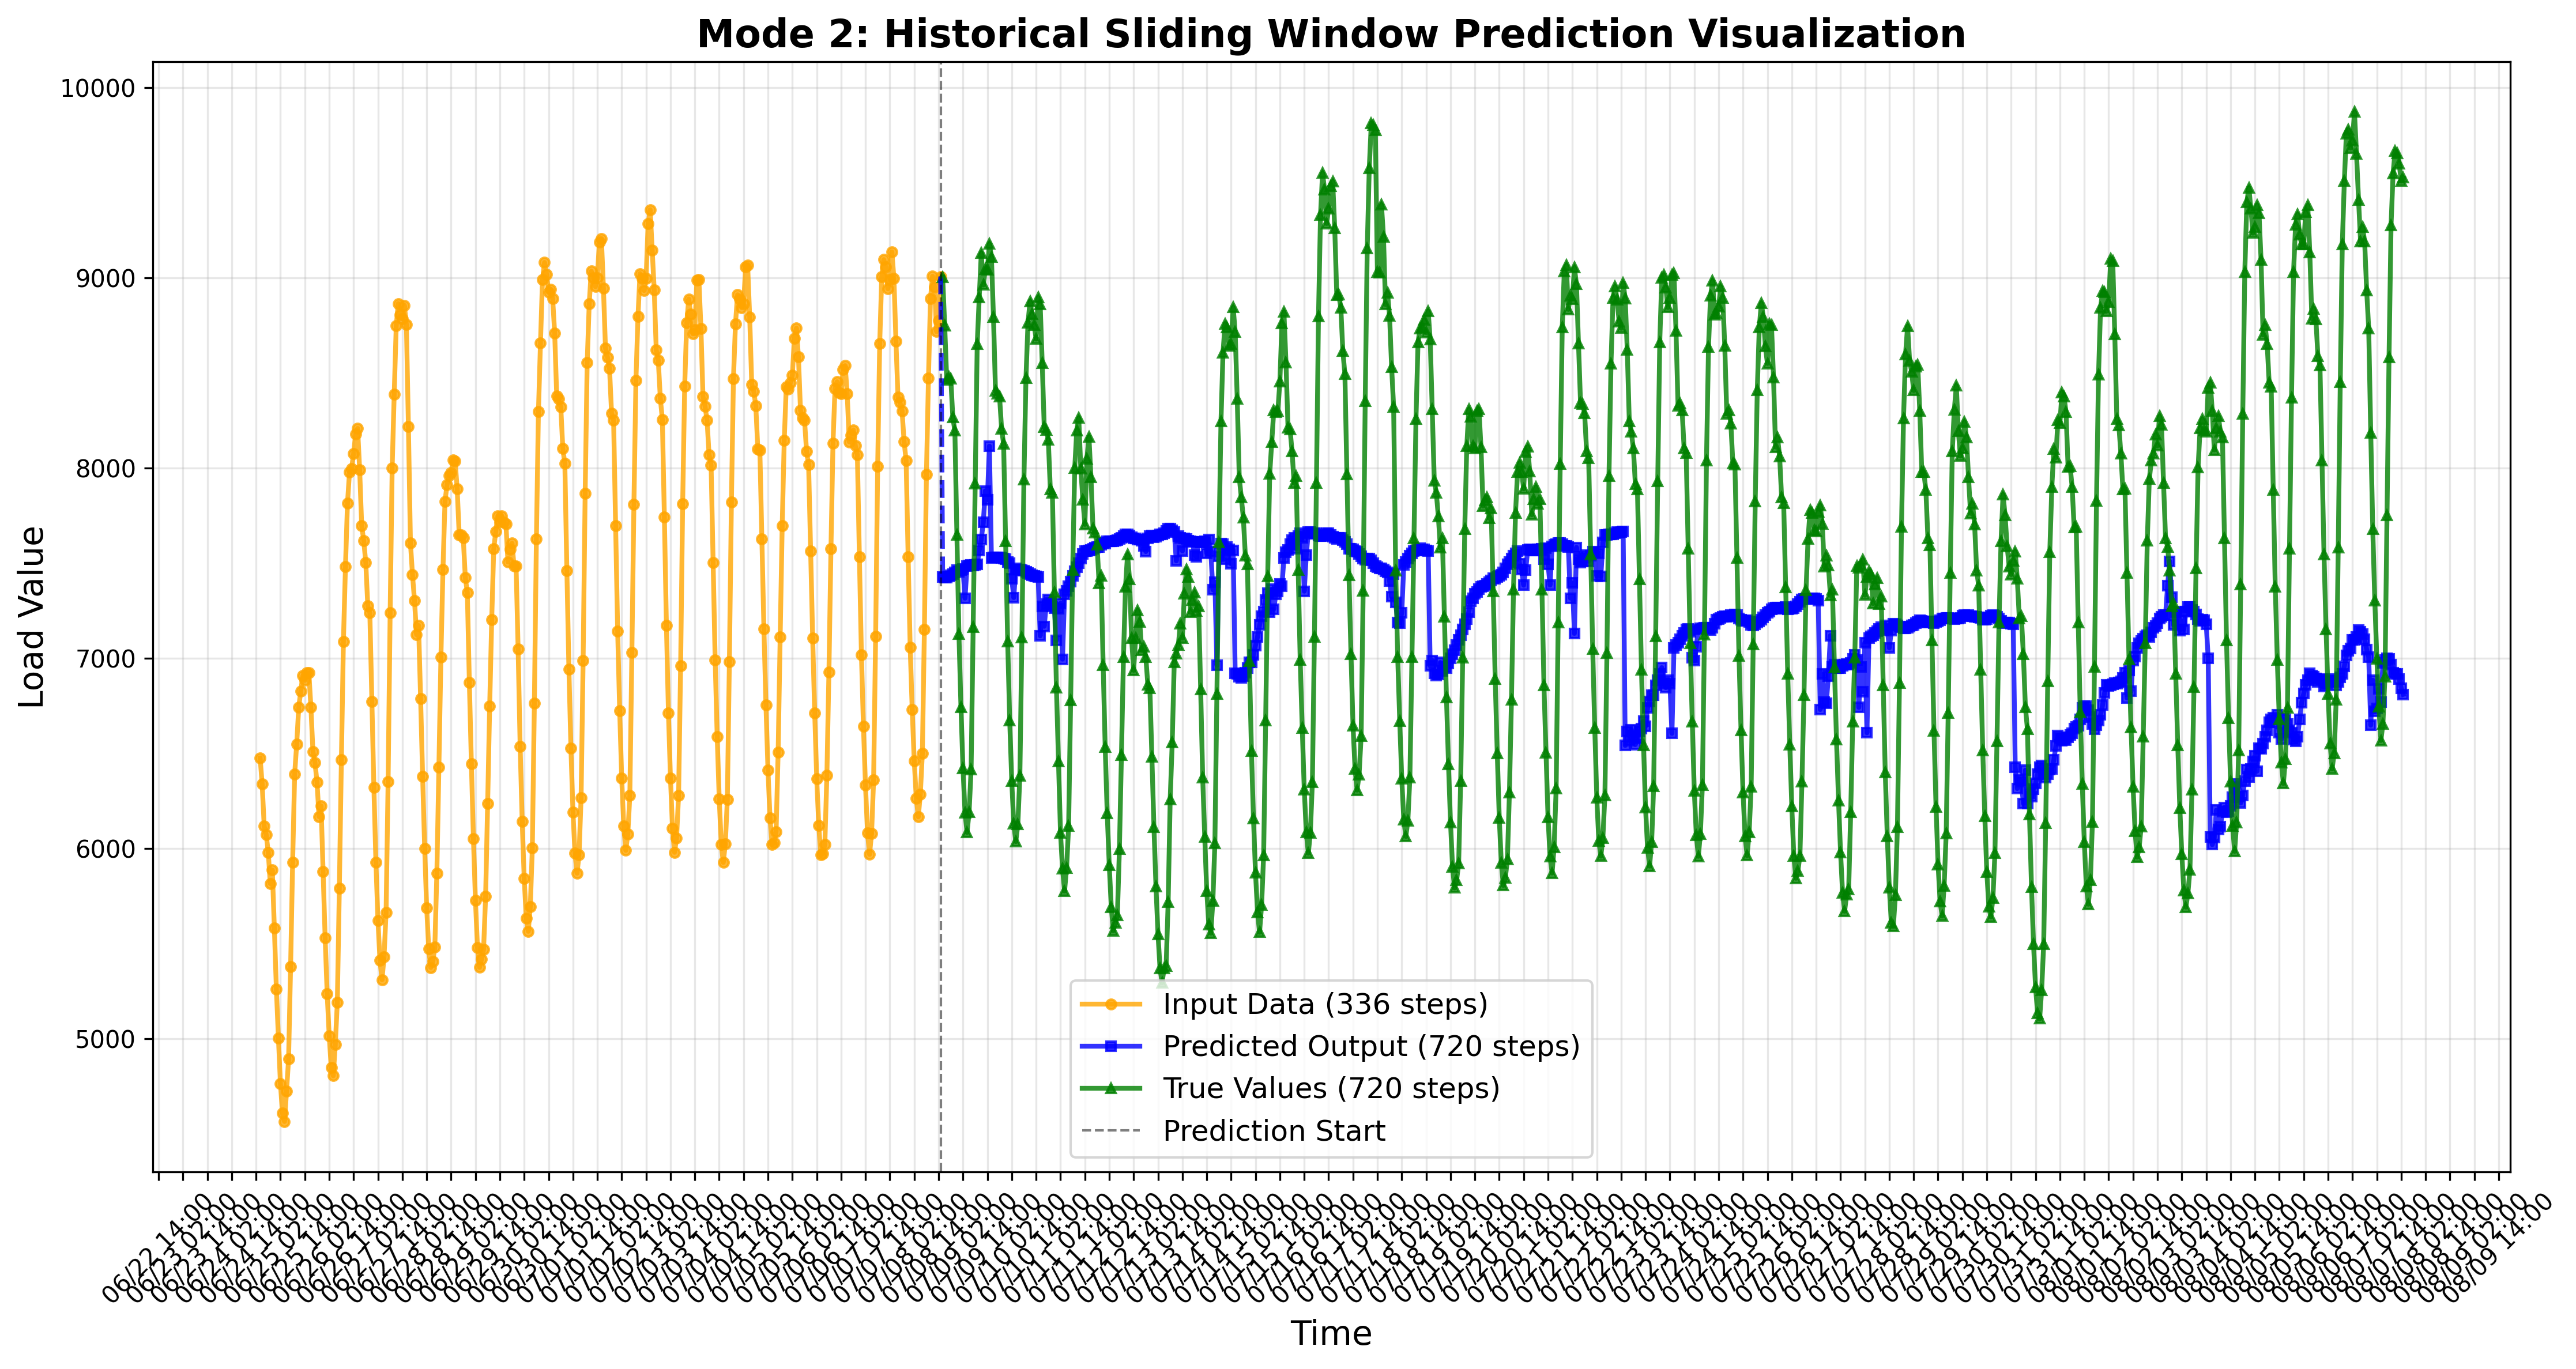

The file beside this chart, header and first rows:
timestamp, normalized_value, denormalized_value, true_value, data_type
2025-06-24 16:00:00, 1.229, 6475, 6475, input
2025-06-24 17:00:00, 1.113, 6337, 6337, input
2025-06-24 18:00:00, 0.9274, 6116, 6116, input
2025-06-24 19:00:00, 0.8886, 6070, 6070, input
2025-06-24 20:00:00, 0.8117, 5979, 5979, input
2025-06-24 21:00:00, 0.6733, 5815, 5815, input
2025-06-24 22:00:00, 0.7331, 5886, 5886, input
2025-06-24 23:00:00, 0.4757, 5580, 5580, input
2025-06-25 00:00:00, 0.2047, 5259, 5259, input
2025-06-25 01:00:00, -0.01077, 5003, 5003, input
2025-06-25 02:00:00, -0.2141, 4762, 4762, input
2025-06-25 03:00:00, -0.3443, 4607, 4607, input
2025-06-25 04:00:00, -0.3811, 4564, 4564, input
2025-06-25 05:00:00, -0.2478, 4722, 4722, input
2025-06-25 06:00:00, -0.1046, 4892, 4892, input
2025-06-25 07:00:00, 0.305, 5378, 5378, input
2025-06-25 08:00:00, 0.768, 5927, 5927, input
2025-06-25 09:00:00, 1.159, 6391, 6391, input
2025-06-25 10:00:00, 1.292, 6549, 6549, input
2025-06-25 11:00:00, 1.453, 6740, 6740, input
2025-06-25 12:00:00, 1.527, 6828, 6828, input
2025-06-25 13:00:00, 1.594, 6907, 6907, input
2025-06-25 14:00:00, 1.573, 6883, 6883, input
2025-06-25 15:00:00, 1.607, 6923, 6923, input
2025-06-25 16:00:00, 1.606, 6922, 6922, input
2025-06-25 17:00:00, 1.453, 6740, 6740, input
2025-06-25 18:00:00, 1.258, 6509, 6509, input
2025-06-25 19:00:00, 1.209, 6451, 6451, input
2025-06-25 20:00:00, 1.122, 6347, 6347, input
2025-06-25 21:00:00, 0.9696, 6166, 6166, input
2025-06-25 22:00:00, 1.018, 6223, 6223, input
2025-06-25 23:00:00, 0.7266, 5878, 5878, input
2025-06-26 00:00:00, 0.433, 5530, 5530, input
2025-06-26 01:00:00, 0.1855, 5236, 5236, input
2025-06-26 02:00:00, -0.001413, 5014, 5014, input
2025-06-26 03:00:00, -0.1418, 4848, 4848, input
2025-06-26 04:00:00, -0.1785, 4804, 4804, input
2025-06-26 05:00:00, -0.03986, 4969, 4969, input
2025-06-26 06:00:00, 0.1469, 5190, 5190, input
2025-06-26 07:00:00, 0.653, 5791, 5791, input
2025-06-26 08:00:00, 1.222, 6466, 6466, input
2025-06-26 09:00:00, 1.746, 7088, 7088, input
2025-06-26 10:00:00, 2.076, 7480, 7480, input
2025-06-26 11:00:00, 2.358, 7814, 7814, input
2025-06-26 12:00:00, 2.497, 7979, 7979, input
2025-06-26 13:00:00, 2.51, 7995, 7995, input
2025-06-26 14:00:00, 2.577, 8074, 8074, input
2025-06-26 15:00:00, 2.665, 8178, 8178, input
2025-06-26 16:00:00, 2.69, 8208, 8208, input
2025-06-26 17:00:00, 2.505, 7989, 7989, input
2025-06-26 18:00:00, 2.258, 7696, 7696, input
2025-06-26 19:00:00, 2.193, 7618, 7618, input
2025-06-26 20:00:00, 2.096, 7503, 7503, input
2025-06-26 21:00:00, 1.903, 7274, 7274, input
2025-06-26 22:00:00, 1.873, 7238, 7238, input
2025-06-26 23:00:00, 1.48, 6772, 6772, input
2025-06-27 00:00:00, 1.1, 6321, 6321, input
2025-06-27 01:00:00, 0.7662, 5925, 5925, input
2025-06-27 02:00:00, 0.5095, 5621, 5621, input
2025-06-27 03:00:00, 0.3322, 5410, 5410, input
... 996 more rows
